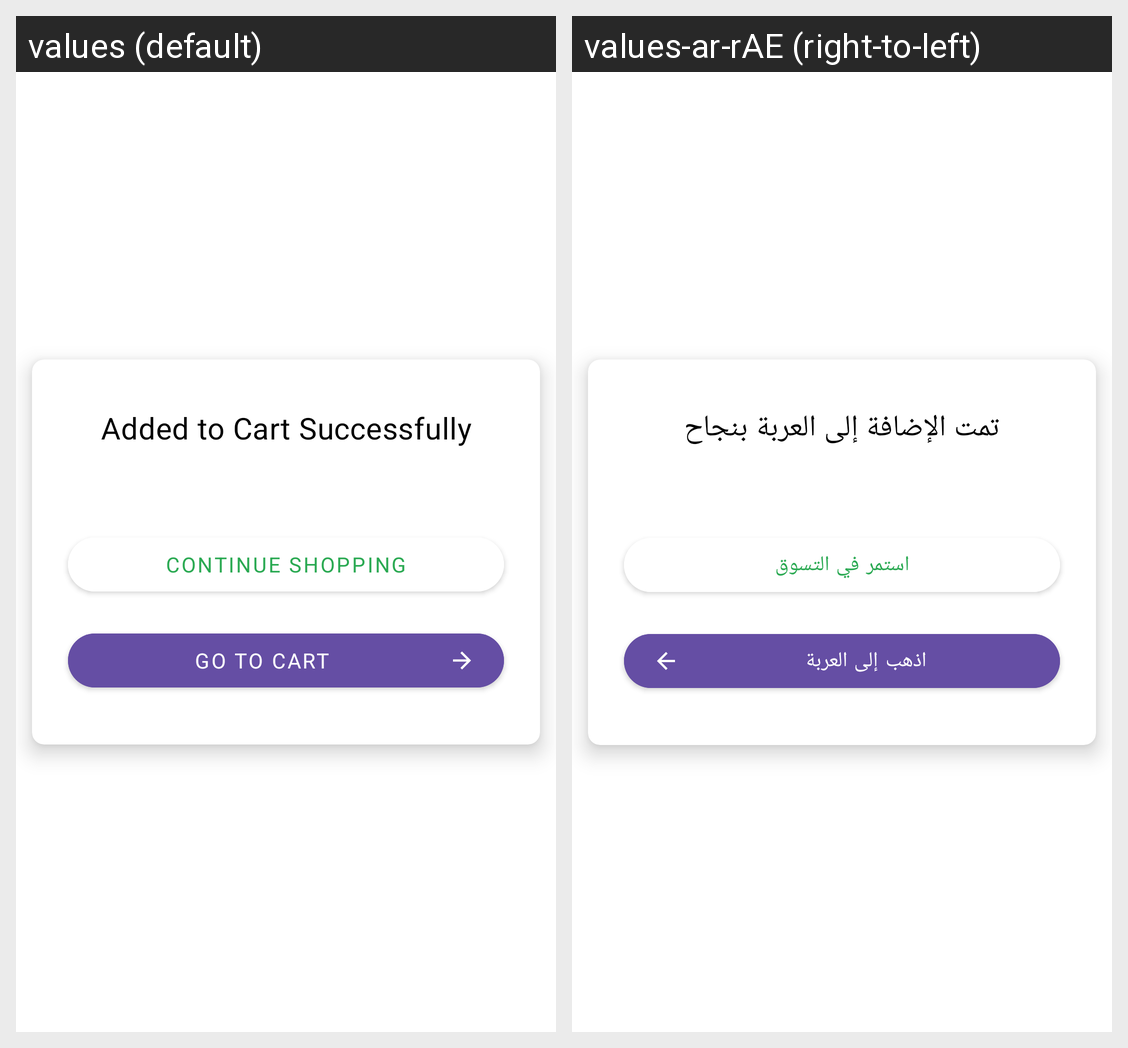

For this localized Android screen grid, give each drawn string resource with its value in every locale shown.
Android screen res/layout/dialog_add_to_cart.xml rendered under 2 locales, left to right: values (default), values-ar-rAE (right-to-left). Device: Nexus 5 (rendered at 1080×1920; each locale shown at half size, 540×960, under a caption strip naming it); theme Theme.HallyuStyle.
Strings drawn on this screen, with the default value and each locale's value (text and hints the layout hard-codes, and strings that could not be matched under every locale, appear in the picture but are not listed):

added_to_cart_successfully
  values: Added to Cart Successfully
  values-ar-rAE: تمت الإضافة إلى العربة بنجاح

continue_shopping
  values: Continue shopping
  values-ar-rAE: استمر في التسوق

go_to_cart
  values: Go to Cart
  values-ar-rAE: اذهب إلى العربة
